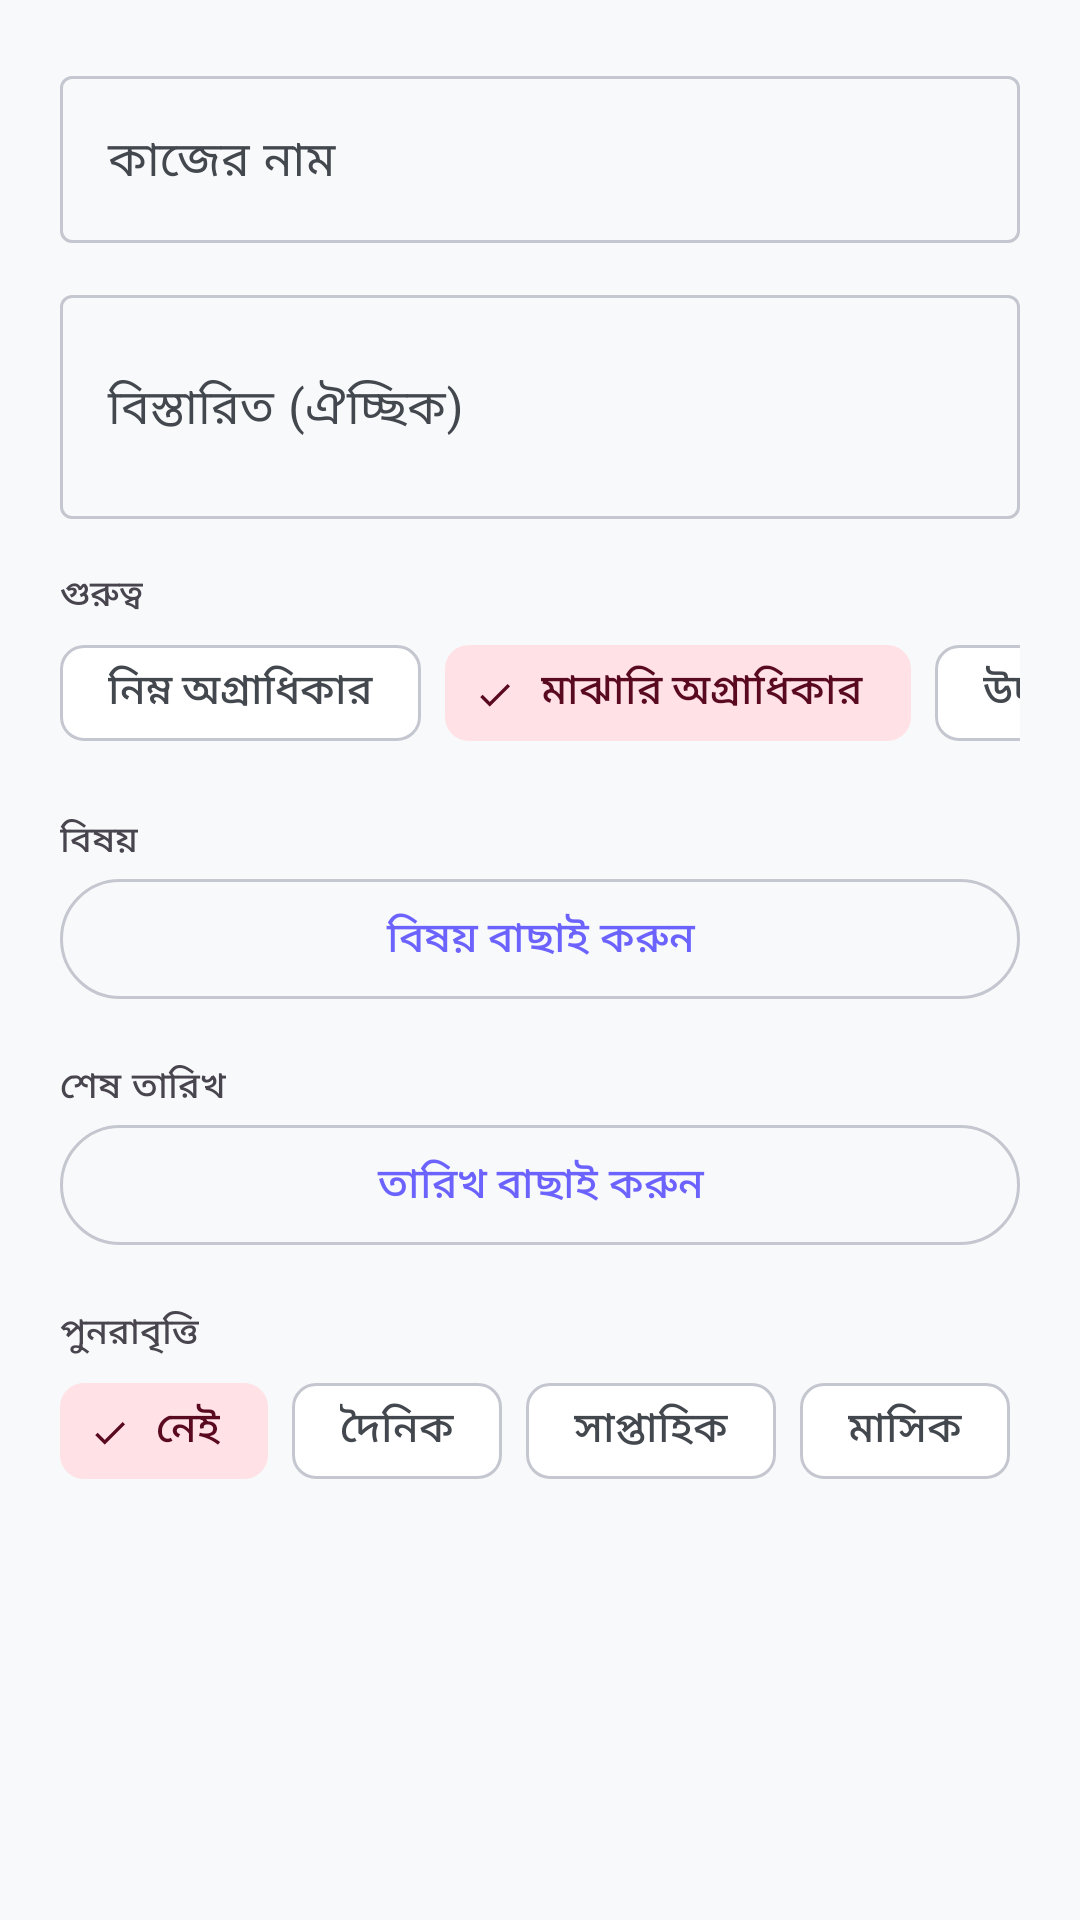

The Android layout XML behind this screen, and the referenced resources:
<!-- AndroidManifest.xml: application theme Theme.StudyMaster -->
<!-- res/layout/dialog_add_task.xml -->
<?xml version="1.0" encoding="utf-8"?>
<ScrollView xmlns:android="http://schemas.android.com/apk/res/android"
    xmlns:app="http://schemas.android.com/apk/res-auto"
    android:layout_width="match_parent"
    android:layout_height="wrap_content">

    <LinearLayout
        android:layout_width="match_parent"
        android:layout_height="wrap_content"
        android:orientation="vertical"
        android:padding="20dp">

        <com.google.android.material.textfield.TextInputLayout
            android:layout_width="match_parent"
            android:layout_height="wrap_content"
            android:hint="@string/task_title_hint">

            <com.google.android.material.textfield.TextInputEditText
                android:id="@+id/etTitle"
                android:layout_width="match_parent"
                android:layout_height="wrap_content"
                android:inputType="textCapSentences"
                android:maxLines="2" />
        </com.google.android.material.textfield.TextInputLayout>

        <com.google.android.material.textfield.TextInputLayout
            android:layout_width="match_parent"
            android:layout_height="wrap_content"
            android:layout_marginTop="12dp"
            android:hint="@string/task_description_hint">

            <com.google.android.material.textfield.TextInputEditText
                android:id="@+id/etDescription"
                android:layout_width="match_parent"
                android:layout_height="wrap_content"
                android:inputType="textCapSentences|textMultiLine"
                android:minLines="2" />
        </com.google.android.material.textfield.TextInputLayout>

        <TextView
            android:layout_width="wrap_content"
            android:layout_height="wrap_content"
            android:layout_marginTop="16dp"
            android:text="@string/priority_label"
            android:textAppearance="?attr/textAppearanceLabelMedium" />

        <com.google.android.material.chip.ChipGroup
            android:id="@+id/chipGroupPriority"
            android:layout_width="match_parent"
            android:layout_height="wrap_content"
            app:selectionRequired="true"
            app:singleLine="true"
            app:singleSelection="true">

            <com.google.android.material.chip.Chip
                android:id="@+id/chipLow"
                style="@style/Widget.Material3.Chip.Filter"
                android:layout_width="wrap_content"
                android:layout_height="wrap_content"
                android:text="@string/priority_low" />

            <com.google.android.material.chip.Chip
                android:id="@+id/chipMedium"
                style="@style/Widget.Material3.Chip.Filter"
                android:layout_width="wrap_content"
                android:layout_height="wrap_content"
                android:checked="true"
                android:text="@string/priority_medium" />

            <com.google.android.material.chip.Chip
                android:id="@+id/chipHigh"
                style="@style/Widget.Material3.Chip.Filter"
                android:layout_width="wrap_content"
                android:layout_height="wrap_content"
                android:text="@string/priority_high" />

            <com.google.android.material.chip.Chip
                android:id="@+id/chipUrgent"
                style="@style/Widget.Material3.Chip.Filter"
                android:layout_width="wrap_content"
                android:layout_height="wrap_content"
                android:text="@string/priority_urgent" />
        </com.google.android.material.chip.ChipGroup>

        <TextView
            android:layout_width="wrap_content"
            android:layout_height="wrap_content"
            android:layout_marginTop="16dp"
            android:text="@string/subject_label"
            android:textAppearance="?attr/textAppearanceLabelMedium" />

        <com.google.android.material.button.MaterialButton
            android:id="@+id/btnSubject"
            style="@style/Widget.Material3.Button.OutlinedButton"
            android:layout_width="match_parent"
            android:layout_height="wrap_content"
            android:text="@string/pick_subject" />

        <TextView
            android:layout_width="wrap_content"
            android:layout_height="wrap_content"
            android:layout_marginTop="16dp"
            android:text="@string/due_date_label"
            android:textAppearance="?attr/textAppearanceLabelMedium" />

        <com.google.android.material.button.MaterialButton
            android:id="@+id/btnDate"
            style="@style/Widget.Material3.Button.OutlinedButton"
            android:layout_width="match_parent"
            android:layout_height="wrap_content"
            android:text="@string/pick_due_date" />

        <TextView
            android:layout_width="wrap_content"
            android:layout_height="wrap_content"
            android:layout_marginTop="16dp"
            android:text="@string/recurring_label"
            android:textAppearance="?attr/textAppearanceLabelMedium" />

        <com.google.android.material.chip.ChipGroup
            android:id="@+id/chipGroupRecurring"
            android:layout_width="match_parent"
            android:layout_height="wrap_content"
            app:selectionRequired="true"
            app:singleLine="true"
            app:singleSelection="true">

            <com.google.android.material.chip.Chip
                android:id="@+id/chipRecNone"
                style="@style/Widget.Material3.Chip.Filter"
                android:layout_width="wrap_content"
                android:layout_height="wrap_content"
                android:checked="true"
                android:text="@string/recurring_none" />

            <com.google.android.material.chip.Chip
                android:id="@+id/chipRecDaily"
                style="@style/Widget.Material3.Chip.Filter"
                android:layout_width="wrap_content"
                android:layout_height="wrap_content"
                android:text="@string/recurring_daily" />

            <com.google.android.material.chip.Chip
                android:id="@+id/chipRecWeekly"
                style="@style/Widget.Material3.Chip.Filter"
                android:layout_width="wrap_content"
                android:layout_height="wrap_content"
                android:text="@string/recurring_weekly" />

            <com.google.android.material.chip.Chip
                android:id="@+id/chipRecMonthly"
                style="@style/Widget.Material3.Chip.Filter"
                android:layout_width="wrap_content"
                android:layout_height="wrap_content"
                android:text="@string/recurring_monthly" />
        </com.google.android.material.chip.ChipGroup>
    </LinearLayout>
</ScrollView>
<!-- resources referenced by this layout -->
<resources>
  <string name="due_date_label">শেষ তারিখ</string>
  <string name="pick_due_date">তারিখ বাছাই করুন</string>
  <string name="pick_subject">বিষয় বাছাই করুন</string>
  <string name="priority_high">উচ্চ অগ্রাধিকার</string>
  <string name="priority_label">গুরুত্ব</string>
  <string name="priority_low">নিম্ন অগ্রাধিকার</string>
  <string name="priority_medium">মাঝারি অগ্রাধিকার</string>
  <string name="priority_urgent">জরুরি</string>
  <string name="recurring_daily">দৈনিক</string>
  <string name="recurring_label">পুনরাবৃত্তি</string>
  <string name="recurring_monthly">মাসিক</string>
  <string name="recurring_none">নেই</string>
  <string name="recurring_weekly">সাপ্তাহিক</string>
  <string name="subject_label">বিষয়</string>
  <string name="task_description_hint">বিস্তারিত (ঐচ্ছিক)</string>
  <string name="task_title_hint">কাজের নাম</string>
  <color name="primary">#6C63FF</color>
  <color name="white">#FFFFFF</color>
  <color name="primary_container">#E7E5FF</color>
  <color name="on_primary_container">#1A0F57</color>
  <color name="secondary">#FF6584</color>
  <color name="secondary_container">#FFE1E6</color>
  <color name="on_secondary_container">#5A0A20</color>
  <color name="accent">#FFC107</color>
  <color name="background">#F8F9FA</color>
  <color name="surface">#FFFFFF</color>
  <color name="text_primary">#2D3748</color>
  <color name="surface_variant">#EEF0F6</color>
  <color name="on_surface_variant">#43474E</color>
  <color name="outline">#C4C7CF</color>
  <color name="outline_variant">#E2E4EB</color>
  <color name="error">#F56565</color>
  <style name="TextAppearance.App.HeadlineLarge" parent="TextAppearance.Material3.HeadlineLarge" />
  <style name="TextAppearance.App.HeadlineMedium" parent="TextAppearance.Material3.HeadlineMedium" />
  <style name="TextAppearance.App.TitleLarge" parent="TextAppearance.Material3.TitleLarge" />
  <style name="TextAppearance.App.TitleMedium" parent="TextAppearance.Material3.TitleMedium" />
  <style name="TextAppearance.App.BodyLarge" parent="TextAppearance.Material3.BodyLarge" />
  <style name="TextAppearance.App.BodyMedium" parent="TextAppearance.Material3.BodyMedium" />
  <style name="TextAppearance.App.LabelLarge" parent="TextAppearance.Material3.LabelLarge" />
  <style name="ShapeAppearance.App.SmallComponent" parent="ShapeAppearance.Material3.Corner.Small">
          <item name="cornerSize">12dp</item>
      </style>
  <style name="ShapeAppearance.App.MediumComponent" parent="ShapeAppearance.Material3.Corner.Medium">
          <item name="cornerSize">18dp</item>
      </style>
  <style name="ShapeAppearance.App.LargeComponent" parent="ShapeAppearance.Material3.Corner.Large">
          <item name="cornerSize">24dp</item>
      </style>
  <style name="Widget.App.CardView" parent="Widget.Material3.CardView.Elevated">
          <item name="cardCornerRadius">20dp</item>
          <item name="cardElevation">0dp</item>
          <item name="cardBackgroundColor">?attr/colorSurface</item>
          <item name="strokeWidth">1dp</item>
          <item name="strokeColor">@color/outline_variant</item>
      </style>
  <style name="Widget.App.Button" parent="Widget.Material3.Button">
          <item name="cornerRadius">14dp</item>
          <item name="android:paddingTop">14dp</item>
          <item name="android:paddingBottom">14dp</item>
          <item name="android:textAllCaps">false</item>
          <item name="android:textAppearance">@style/TextAppearance.App.LabelLarge</item>
      </style>
  <style name="Widget.App.BottomNavigationView" parent="Widget.Material3.BottomNavigationView">
          <item name="backgroundTint">?attr/colorSurface</item>
          <item name="itemTextAppearanceActive">@style/TextAppearance.App.LabelLarge</item>
          <item name="itemTextAppearanceInactive">@style/TextAppearance.App.BodyMedium</item>
      </style>
</resources>
